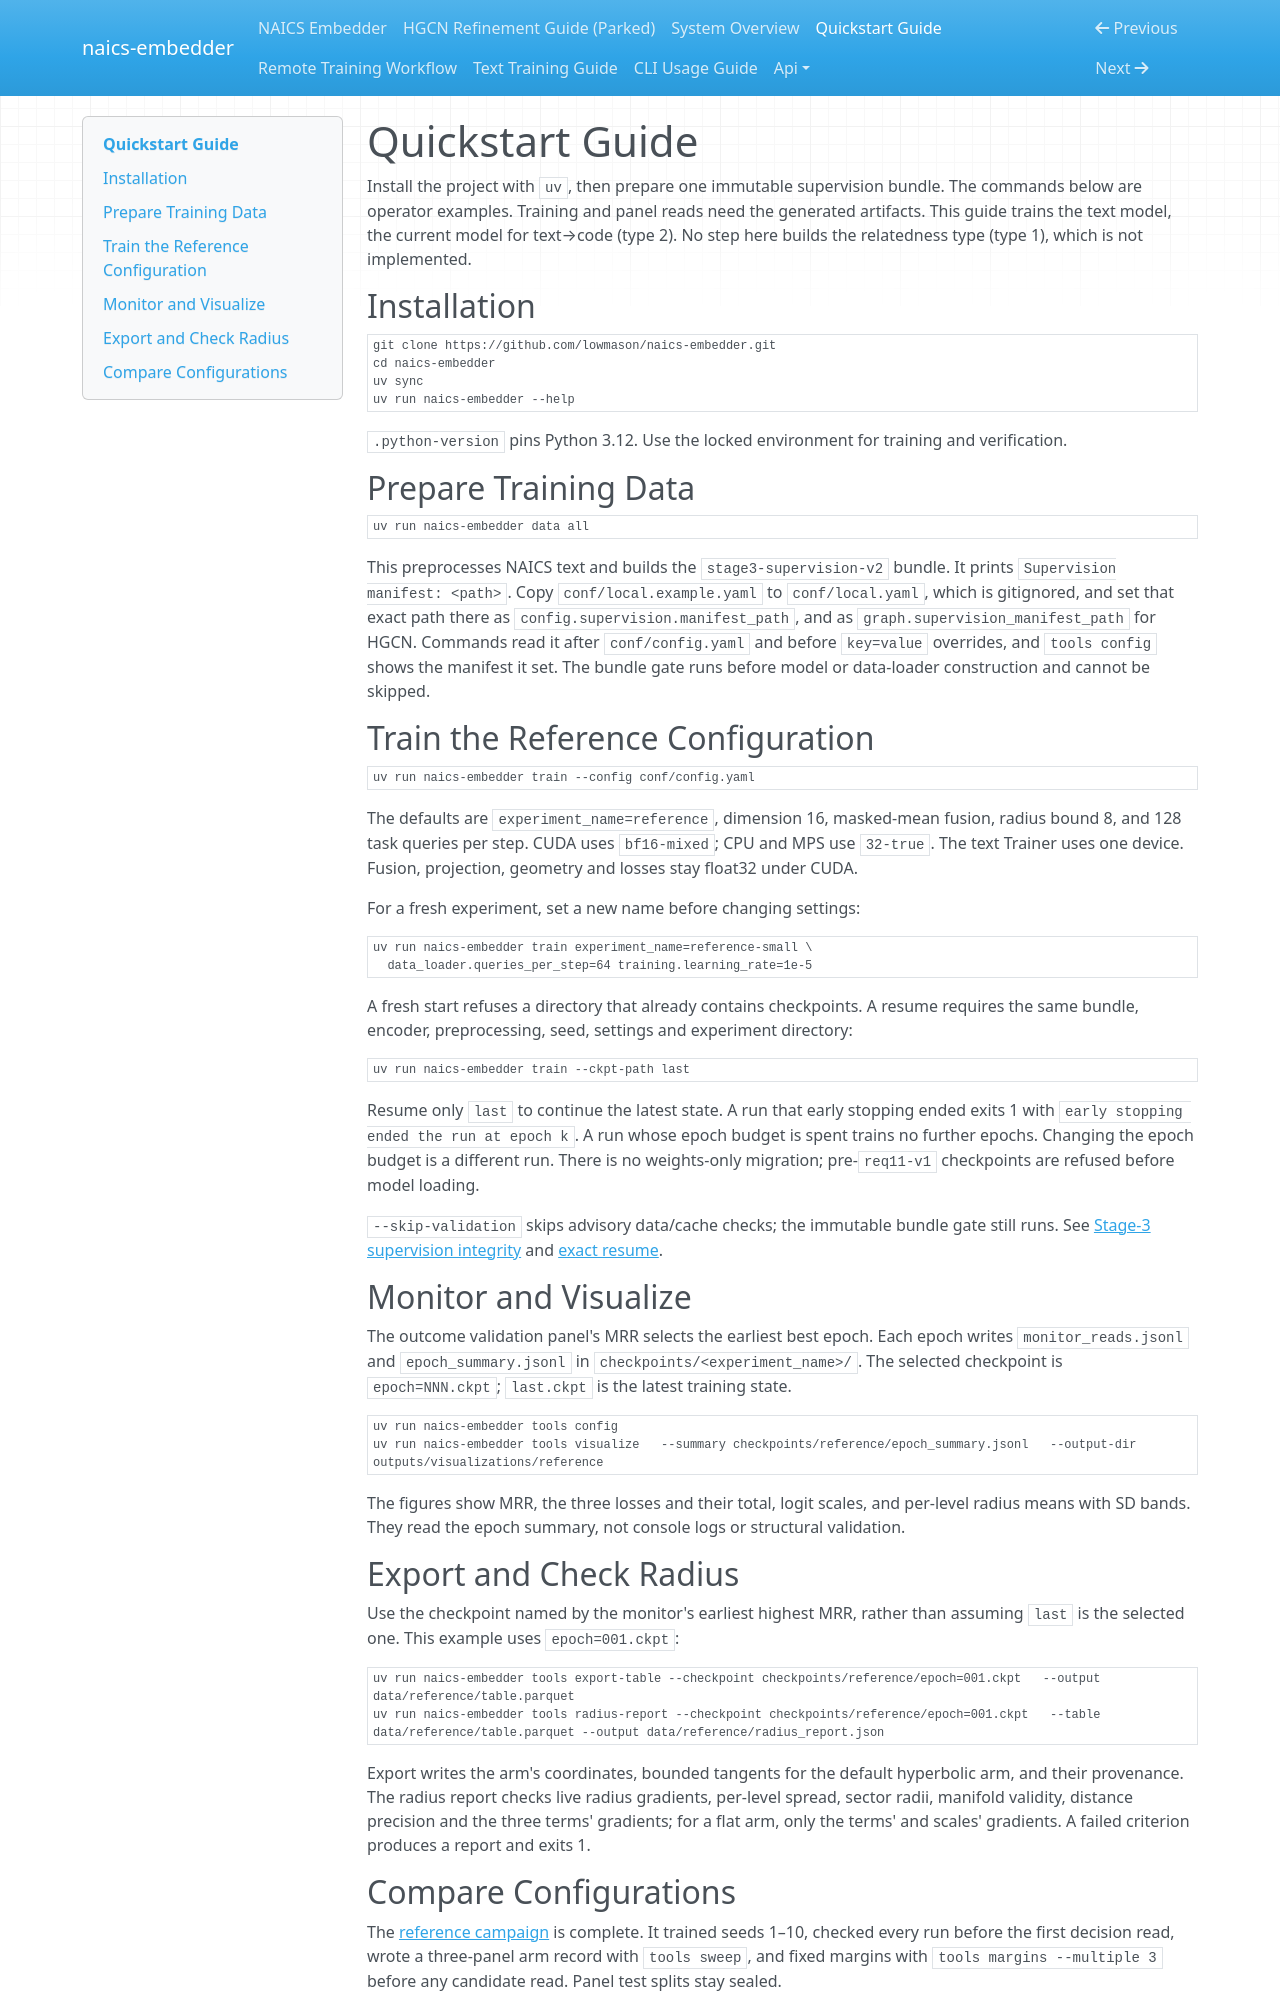

repository: lowmason/naics-embedder · page: quickstart/index.html · generator: mkdocs

# Quickstart Guide

Install the project with `uv`, then prepare one immutable supervision bundle. The commands below
are operator examples. Training and panel reads need the generated artifacts. This guide trains
the text model, the current model for text→code (type 2). No step here builds the relatedness
type (type 1), which is not implemented.

## Installation

```bash
git clone https://github.com/lowmason/naics-embedder.git
cd naics-embedder
uv sync
uv run naics-embedder --help
```

`.python-version` pins Python 3.12. Use the locked environment for training and verification.

## Prepare Training Data

```bash
uv run naics-embedder data all
```

This preprocesses NAICS text and builds the `stage3-supervision-v2` bundle. It prints `Supervision
manifest: <path>`. Copy `conf/local.example.yaml` to `conf/local.yaml`, which is gitignored, and set
that exact path there as `config.supervision.manifest_path`, and as
`graph.supervision_manifest_path` for HGCN. Commands read it after `conf/config.yaml` and before
`key=value` overrides, and `tools config` shows the manifest it set. The bundle gate runs before
model or data-loader construction and cannot be skipped.

## Train the Reference Configuration

```bash
uv run naics-embedder train --config conf/config.yaml
```

The defaults are `experiment_name=reference`, dimension 16, masked-mean fusion, radius bound
8, and 128 task queries per step. CUDA uses `bf16-mixed`; CPU and MPS use `32-true`. The text
Trainer uses one device. Fusion, projection, geometry and losses stay float32 under CUDA.

For a fresh experiment, set a new name before changing settings:

```bash
uv run naics-embedder train experiment_name=reference-small \
  data_loader.queries_per_step=64 training.learning_rate=1e-5
```

A fresh start refuses a directory that already contains checkpoints. A resume requires the
same bundle, encoder, preprocessing, seed, settings and experiment directory:

```bash
uv run naics-embedder train --ckpt-path last
```

Resume only `last` to continue the latest state. A run that early stopping ended exits 1 with
`early stopping ended the run at epoch k`. A run whose epoch budget is spent trains no further
epochs. Changing the epoch budget is a different run. There is no weights-only migration;
pre-`req11-v1` checkpoints are refused before model loading.

`--skip-validation` skips advisory data/cache checks; the immutable bundle gate still runs.
See [Stage-3 supervision integrity](text_training.md#stage-3-supervision-integrity) and
[exact resume](text_training.md#exact-resume).

## Monitor and Visualize

The outcome validation panel's MRR selects the earliest best epoch. Each epoch writes
`monitor_reads.jsonl` and `epoch_summary.jsonl` in `checkpoints/<experiment_name>/`.
The selected checkpoint is `epoch=NNN.ckpt`; `last.ckpt` is the latest training state.

```bash
uv run naics-embedder tools config
uv run naics-embedder tools visualize   --summary checkpoints/reference/epoch_summary.jsonl   --output-dir outputs/visualizations/reference
```

The figures show MRR, the three losses and their total, logit scales, and per-level radius
means with SD bands. They read the epoch summary, not console logs or structural validation.

## Export and Check Radius

Use the checkpoint named by the monitor's earliest highest MRR, rather than assuming `last`
is the selected one. This example uses `epoch=001.ckpt`:

```bash
uv run naics-embedder tools export-table --checkpoint checkpoints/reference/epoch=001.ckpt   --output data/reference/table.parquet
uv run naics-embedder tools radius-report --checkpoint checkpoints/reference/epoch=001.ckpt   --table data/reference/table.parquet --output data/reference/radius_report.json
```

Export writes the arm's coordinates, bounded tangents for the default hyperbolic arm, and their
provenance. The radius report checks live radius gradients, per-level spread, sector radii,
manifold validity, distance precision and the three terms' gradients; for a flat arm, only the
terms' and scales' gradients. A failed criterion produces a report and exits 1.
